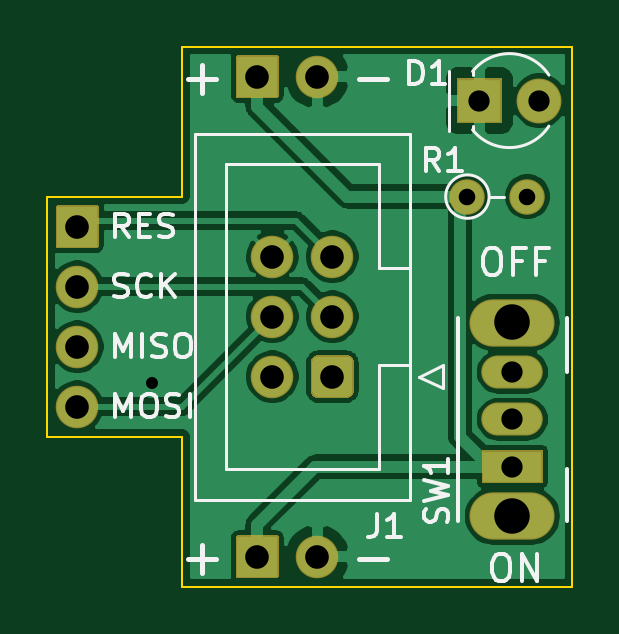
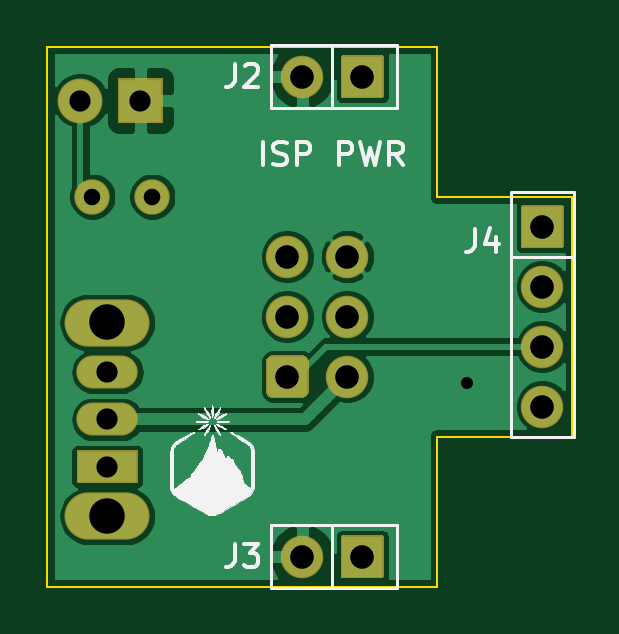
Circuit board: 11 layer files. Board 22.2 x 22.9 mm.
- bottom_copper: ISPwPower-B_Cu.gbr (41155 bytes)
- bottom_mask: ISPwPower-B_Mask.gbr (3259 bytes)
- paste: ISPwPower-B_Paste.gbr (460 bytes)
- bottom_silk: ISPwPower-B_SilkS.gbr (36376 bytes)
- outline: ISPwPower-Edge_Cuts.gbr (898 bytes)
- top_copper: ISPwPower-F_Cu.gbr (44162 bytes)
- top_mask: ISPwPower-F_Mask.gbr (3259 bytes)
- paste: ISPwPower-F_Paste.gbr (460 bytes)
- top_silk: ISPwPower-F_SilkS.gbr (10036 bytes)
- drill: ISPwPower-NPTH.drl (269 bytes)
- drill: ISPwPower-PTH.drl (625 bytes)

=== bottom_copper: ISPwPower-B_Cu.gbr (41155 bytes, source omitted) ===
=== bottom_mask: ISPwPower-B_Mask.gbr ===
%TF.GenerationSoftware,KiCad,Pcbnew,(5.1.8)-1*%
%TF.CreationDate,2021-11-16T13:30:18-08:00*%
%TF.ProjectId,ISPwPower,49535077-506f-4776-9572-2e6b69636164,rev?*%
%TF.SameCoordinates,Original*%
%TF.FileFunction,Soldermask,Bot*%
%TF.FilePolarity,Negative*%
%FSLAX46Y46*%
G04 Gerber Fmt 4.6, Leading zero omitted, Abs format (unit mm)*
G04 Created by KiCad (PCBNEW (5.1.8)-1) date 2021-11-16 13:30:18*
%MOMM*%
%LPD*%
G01*
G04 APERTURE LIST*
%ADD10O,1.501600X1.501600*%
%ADD11C,1.501600*%
%ADD12O,1.801600X1.801600*%
%ADD13C,1.901600*%
%ADD14C,1.801600*%
%ADD15O,2.601600X1.401600*%
%ADD16O,3.601601X2.001600*%
G04 APERTURE END LIST*
D10*
%TO.C,R1*%
X168910000Y-95250000D03*
D11*
X166370000Y-95250000D03*
%TD*%
%TO.C,J4*%
G36*
G01*
X150760800Y-95670000D02*
X150760800Y-97370000D01*
G75*
G02*
X150710000Y-97420800I-50800J0D01*
G01*
X149010000Y-97420800D01*
G75*
G02*
X148959200Y-97370000I0J50800D01*
G01*
X148959200Y-95670000D01*
G75*
G02*
X149010000Y-95619200I50800J0D01*
G01*
X150710000Y-95619200D01*
G75*
G02*
X150760800Y-95670000I0J-50800D01*
G01*
G37*
D12*
X149860000Y-99060000D03*
X149860000Y-101600000D03*
X149860000Y-104140000D03*
%TD*%
%TO.C,J3*%
G36*
G01*
X156630000Y-109589200D02*
X158330000Y-109589200D01*
G75*
G02*
X158380800Y-109640000I0J-50800D01*
G01*
X158380800Y-111340000D01*
G75*
G02*
X158330000Y-111390800I-50800J0D01*
G01*
X156630000Y-111390800D01*
G75*
G02*
X156579200Y-111340000I0J50800D01*
G01*
X156579200Y-109640000D01*
G75*
G02*
X156630000Y-109589200I50800J0D01*
G01*
G37*
X160020000Y-110490000D03*
%TD*%
%TO.C,J2*%
G36*
G01*
X156630000Y-89269200D02*
X158330000Y-89269200D01*
G75*
G02*
X158380800Y-89320000I0J-50800D01*
G01*
X158380800Y-91020000D01*
G75*
G02*
X158330000Y-91070800I-50800J0D01*
G01*
X156630000Y-91070800D01*
G75*
G02*
X156579200Y-91020000I0J50800D01*
G01*
X156579200Y-89320000D01*
G75*
G02*
X156630000Y-89269200I50800J0D01*
G01*
G37*
X160020000Y-90170000D03*
%TD*%
%TO.C,D1*%
G36*
G01*
X165927200Y-92086000D02*
X165927200Y-90286000D01*
G75*
G02*
X165978000Y-90235200I50800J0D01*
G01*
X167778000Y-90235200D01*
G75*
G02*
X167828800Y-90286000I0J-50800D01*
G01*
X167828800Y-92086000D01*
G75*
G02*
X167778000Y-92136800I-50800J0D01*
G01*
X165978000Y-92136800D01*
G75*
G02*
X165927200Y-92086000I0J50800D01*
G01*
G37*
D13*
X169418000Y-91186000D03*
%TD*%
D14*
%TO.C,J1*%
X158115000Y-97790000D03*
X158115000Y-100330000D03*
X158115000Y-102870000D03*
X160655000Y-97790000D03*
X160655000Y-100330000D03*
G36*
G01*
X161555800Y-102234141D02*
X161555800Y-103505859D01*
G75*
G02*
X161290859Y-103770800I-264941J0D01*
G01*
X160019141Y-103770800D01*
G75*
G02*
X159754200Y-103505859I0J264941D01*
G01*
X159754200Y-102234141D01*
G75*
G02*
X160019141Y-101969200I264941J0D01*
G01*
X161290859Y-101969200D01*
G75*
G02*
X161555800Y-102234141I0J-264941D01*
G01*
G37*
%TD*%
%TO.C,SW1*%
G36*
G01*
X169525000Y-107380800D02*
X167025000Y-107380800D01*
G75*
G02*
X166974200Y-107330000I0J50800D01*
G01*
X166974200Y-106030000D01*
G75*
G02*
X167025000Y-105979200I50800J0D01*
G01*
X169525000Y-105979200D01*
G75*
G02*
X169575800Y-106030000I0J-50800D01*
G01*
X169575800Y-107330000D01*
G75*
G02*
X169525000Y-107380800I-50800J0D01*
G01*
G37*
D15*
X168275000Y-104680000D03*
X168275000Y-102680000D03*
D16*
X168275000Y-108780000D03*
X168275000Y-100580000D03*
%TD*%
M02*

=== paste: ISPwPower-B_Paste.gbr ===
%TF.GenerationSoftware,KiCad,Pcbnew,(5.1.8)-1*%
%TF.CreationDate,2021-11-16T13:30:18-08:00*%
%TF.ProjectId,ISPwPower,49535077-506f-4776-9572-2e6b69636164,rev?*%
%TF.SameCoordinates,Original*%
%TF.FileFunction,Paste,Bot*%
%TF.FilePolarity,Positive*%
%FSLAX46Y46*%
G04 Gerber Fmt 4.6, Leading zero omitted, Abs format (unit mm)*
G04 Created by KiCad (PCBNEW (5.1.8)-1) date 2021-11-16 13:30:18*
%MOMM*%
%LPD*%
G01*
G04 APERTURE LIST*
G04 APERTURE END LIST*
M02*

=== bottom_silk: ISPwPower-B_SilkS.gbr (36376 bytes, source omitted) ===
=== outline: ISPwPower-Edge_Cuts.gbr ===
%TF.GenerationSoftware,KiCad,Pcbnew,(5.1.8)-1*%
%TF.CreationDate,2021-11-16T13:30:18-08:00*%
%TF.ProjectId,ISPwPower,49535077-506f-4776-9572-2e6b69636164,rev?*%
%TF.SameCoordinates,Original*%
%TF.FileFunction,Profile,NP*%
%FSLAX46Y46*%
G04 Gerber Fmt 4.6, Leading zero omitted, Abs format (unit mm)*
G04 Created by KiCad (PCBNEW (5.1.8)-1) date 2021-11-16 13:30:18*
%MOMM*%
%LPD*%
G01*
G04 APERTURE LIST*
%TA.AperFunction,Profile*%
%ADD10C,0.100000*%
%TD*%
G04 APERTURE END LIST*
D10*
X154305000Y-105410000D02*
X154305000Y-111760000D01*
X148590000Y-105410000D02*
X154305000Y-105410000D01*
X154305000Y-95250000D02*
X154305000Y-88900000D01*
X148590000Y-95250000D02*
X154305000Y-95250000D01*
X170815000Y-88900000D02*
X170815000Y-111760000D01*
X154305000Y-88900000D02*
X170815000Y-88900000D01*
X148590000Y-105410000D02*
X148590000Y-95250000D01*
X170815000Y-111760000D02*
X154305000Y-111760000D01*
M02*

=== top_copper: ISPwPower-F_Cu.gbr (44162 bytes, source omitted) ===
=== top_mask: ISPwPower-F_Mask.gbr ===
%TF.GenerationSoftware,KiCad,Pcbnew,(5.1.8)-1*%
%TF.CreationDate,2021-11-16T13:30:18-08:00*%
%TF.ProjectId,ISPwPower,49535077-506f-4776-9572-2e6b69636164,rev?*%
%TF.SameCoordinates,Original*%
%TF.FileFunction,Soldermask,Top*%
%TF.FilePolarity,Negative*%
%FSLAX46Y46*%
G04 Gerber Fmt 4.6, Leading zero omitted, Abs format (unit mm)*
G04 Created by KiCad (PCBNEW (5.1.8)-1) date 2021-11-16 13:30:18*
%MOMM*%
%LPD*%
G01*
G04 APERTURE LIST*
%ADD10O,1.501600X1.501600*%
%ADD11C,1.501600*%
%ADD12O,1.801600X1.801600*%
%ADD13C,1.901600*%
%ADD14C,1.801600*%
%ADD15O,2.601600X1.401600*%
%ADD16O,3.601601X2.001600*%
G04 APERTURE END LIST*
D10*
%TO.C,R1*%
X168910000Y-95250000D03*
D11*
X166370000Y-95250000D03*
%TD*%
%TO.C,J4*%
G36*
G01*
X150760800Y-95670000D02*
X150760800Y-97370000D01*
G75*
G02*
X150710000Y-97420800I-50800J0D01*
G01*
X149010000Y-97420800D01*
G75*
G02*
X148959200Y-97370000I0J50800D01*
G01*
X148959200Y-95670000D01*
G75*
G02*
X149010000Y-95619200I50800J0D01*
G01*
X150710000Y-95619200D01*
G75*
G02*
X150760800Y-95670000I0J-50800D01*
G01*
G37*
D12*
X149860000Y-99060000D03*
X149860000Y-101600000D03*
X149860000Y-104140000D03*
%TD*%
%TO.C,J3*%
G36*
G01*
X156630000Y-109589200D02*
X158330000Y-109589200D01*
G75*
G02*
X158380800Y-109640000I0J-50800D01*
G01*
X158380800Y-111340000D01*
G75*
G02*
X158330000Y-111390800I-50800J0D01*
G01*
X156630000Y-111390800D01*
G75*
G02*
X156579200Y-111340000I0J50800D01*
G01*
X156579200Y-109640000D01*
G75*
G02*
X156630000Y-109589200I50800J0D01*
G01*
G37*
X160020000Y-110490000D03*
%TD*%
%TO.C,J2*%
G36*
G01*
X156630000Y-89269200D02*
X158330000Y-89269200D01*
G75*
G02*
X158380800Y-89320000I0J-50800D01*
G01*
X158380800Y-91020000D01*
G75*
G02*
X158330000Y-91070800I-50800J0D01*
G01*
X156630000Y-91070800D01*
G75*
G02*
X156579200Y-91020000I0J50800D01*
G01*
X156579200Y-89320000D01*
G75*
G02*
X156630000Y-89269200I50800J0D01*
G01*
G37*
X160020000Y-90170000D03*
%TD*%
%TO.C,D1*%
G36*
G01*
X165927200Y-92086000D02*
X165927200Y-90286000D01*
G75*
G02*
X165978000Y-90235200I50800J0D01*
G01*
X167778000Y-90235200D01*
G75*
G02*
X167828800Y-90286000I0J-50800D01*
G01*
X167828800Y-92086000D01*
G75*
G02*
X167778000Y-92136800I-50800J0D01*
G01*
X165978000Y-92136800D01*
G75*
G02*
X165927200Y-92086000I0J50800D01*
G01*
G37*
D13*
X169418000Y-91186000D03*
%TD*%
D14*
%TO.C,J1*%
X158115000Y-97790000D03*
X158115000Y-100330000D03*
X158115000Y-102870000D03*
X160655000Y-97790000D03*
X160655000Y-100330000D03*
G36*
G01*
X161555800Y-102234141D02*
X161555800Y-103505859D01*
G75*
G02*
X161290859Y-103770800I-264941J0D01*
G01*
X160019141Y-103770800D01*
G75*
G02*
X159754200Y-103505859I0J264941D01*
G01*
X159754200Y-102234141D01*
G75*
G02*
X160019141Y-101969200I264941J0D01*
G01*
X161290859Y-101969200D01*
G75*
G02*
X161555800Y-102234141I0J-264941D01*
G01*
G37*
%TD*%
%TO.C,SW1*%
G36*
G01*
X169525000Y-107380800D02*
X167025000Y-107380800D01*
G75*
G02*
X166974200Y-107330000I0J50800D01*
G01*
X166974200Y-106030000D01*
G75*
G02*
X167025000Y-105979200I50800J0D01*
G01*
X169525000Y-105979200D01*
G75*
G02*
X169575800Y-106030000I0J-50800D01*
G01*
X169575800Y-107330000D01*
G75*
G02*
X169525000Y-107380800I-50800J0D01*
G01*
G37*
D15*
X168275000Y-104680000D03*
X168275000Y-102680000D03*
D16*
X168275000Y-108780000D03*
X168275000Y-100580000D03*
%TD*%
M02*

=== paste: ISPwPower-F_Paste.gbr ===
%TF.GenerationSoftware,KiCad,Pcbnew,(5.1.8)-1*%
%TF.CreationDate,2021-11-16T13:30:18-08:00*%
%TF.ProjectId,ISPwPower,49535077-506f-4776-9572-2e6b69636164,rev?*%
%TF.SameCoordinates,Original*%
%TF.FileFunction,Paste,Top*%
%TF.FilePolarity,Positive*%
%FSLAX46Y46*%
G04 Gerber Fmt 4.6, Leading zero omitted, Abs format (unit mm)*
G04 Created by KiCad (PCBNEW (5.1.8)-1) date 2021-11-16 13:30:18*
%MOMM*%
%LPD*%
G01*
G04 APERTURE LIST*
G04 APERTURE END LIST*
M02*

=== top_silk: ISPwPower-F_SilkS.gbr (10036 bytes, source omitted) ===
=== drill: ISPwPower-NPTH.drl ===
M48
; DRILL file {KiCad (5.1.8)-1} date 11/16/21 13:30:21
; FORMAT={-:-/ absolute / inch / decimal}
; #@! TF.CreationDate,2021-11-16T13:30:21-08:00
; #@! TF.GenerationSoftware,Kicad,Pcbnew,(5.1.8)-1
; #@! TF.FileFunction,NonPlated,1,2,NPTH
FMAT,2
INCH
%
G90
G05
T0
M30

=== drill: ISPwPower-PTH.drl ===
M48
; DRILL file {KiCad (5.1.8)-1} date 11/16/21 13:30:21
; FORMAT={-:-/ absolute / inch / decimal}
; #@! TF.CreationDate,2021-11-16T13:30:21-08:00
; #@! TF.GenerationSoftware,Kicad,Pcbnew,(5.1.8)-1
; #@! TF.FileFunction,Plated,1,2,PTH
FMAT,2
INCH
T1C0.0200
T2C0.0276
T3C0.0354
T4C0.0394
T5C0.0591
%
G90
G05
T1
X6.025Y-4.06
T2
X6.55Y-3.75
X6.65Y-3.75
T3
X6.625Y-4.0425
X6.625Y-4.1213
X6.625Y-4.2
X6.57Y-3.59
X6.67Y-3.59
T4
X6.225Y-3.85
X6.225Y-3.95
X6.225Y-4.05
X6.325Y-3.85
X6.325Y-3.95
X6.325Y-4.05
X6.2Y-3.55
X6.3Y-3.55
X6.2Y-4.35
X6.3Y-4.35
X5.9Y-3.8
X5.9Y-3.9
X5.9Y-4.0
X5.9Y-4.1
T5
X6.625Y-3.9598
X6.625Y-4.2827
T0
M30

